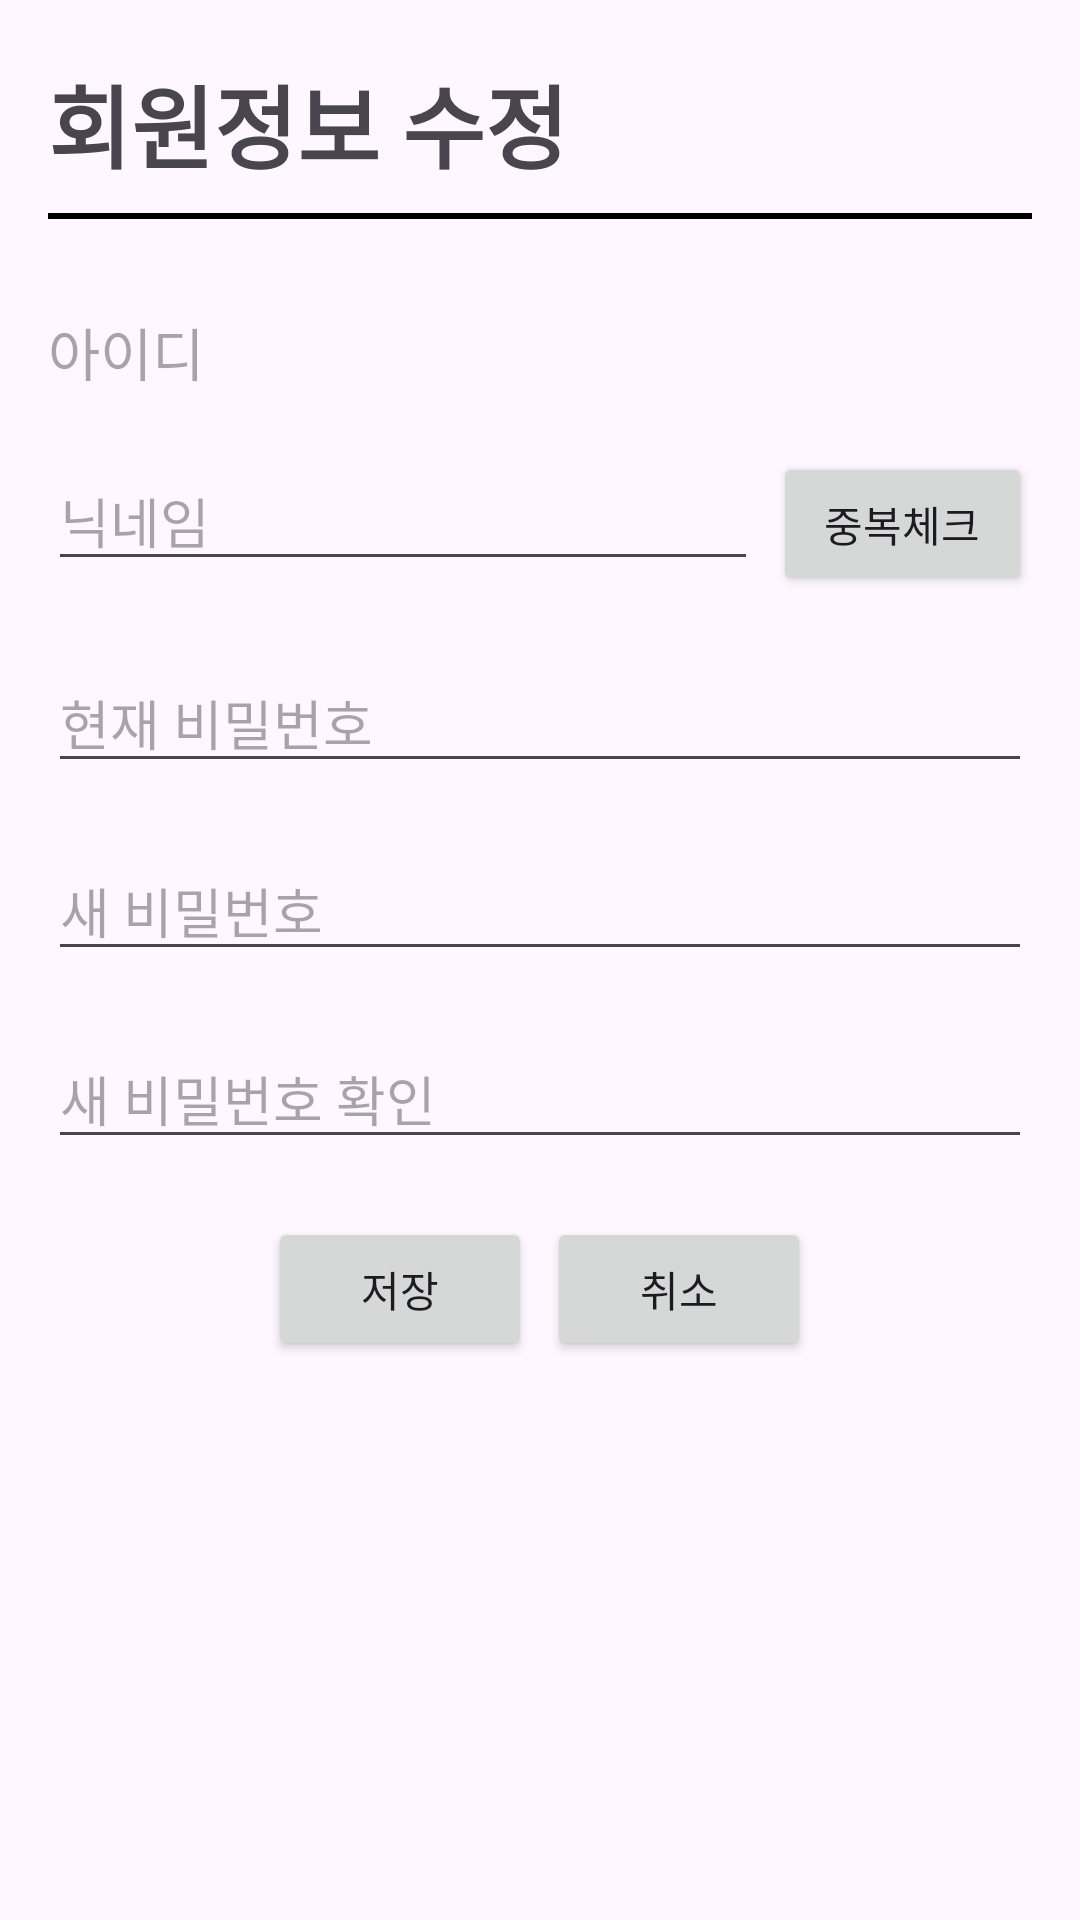

The Android layout XML behind this screen, and the referenced resources:
<!-- AndroidManifest.xml: application theme Theme.Thefesta -->
<!-- res/layout/fragment_mem_info_reset.xml -->
<?xml version="1.0" encoding="utf-8"?>
<FrameLayout xmlns:android="http://schemas.android.com/apk/res/android"
    xmlns:tools="http://schemas.android.com/tools"
    android:layout_width="match_parent"
    android:layout_height="match_parent"
    android:layout_marginTop="320px"
    tools:context=".member.MemInfoReset">

    <LinearLayout
        android:layout_width="match_parent"
        android:layout_height="match_parent"
        android:orientation="vertical"
        android:padding="16dp">

        <TextView
            android:layout_width="match_parent"
            android:layout_height="wrap_content"
            android:text="회원정보 수정"
            android:textSize="30sp"
            android:paddingTop="3dp"
            android:layout_marginBottom="10px"
            android:textStyle="bold"/>

        <View
            android:layout_width="match_parent"
            android:layout_height="2dp"
            android:background="#000"
            android:layout_below="@id/gotoSignUp"
            android:layout_marginTop="5dp"
            android:layout_marginBottom="30dp"/>

        <TextView
            android:id="@+id/memInfoResetId"
            android:layout_width="match_parent"
            android:layout_height="wrap_content"
            android:textSize="19sp"
            android:hint="아이디" />

        <TextView
            android:id="@+id/idError"
            android:layout_width="wrap_content"
            android:layout_height="58px"
            android:textColor="@android:color/holo_red_dark"
            android:textSize="11sp"
            android:paddingTop="3dp" />

        <LinearLayout
            android:layout_width="match_parent"
            android:layout_height="wrap_content"
            android:orientation="horizontal">

            <EditText
                android:id="@+id/memInfoResetNickname"
                android:layout_width="710px"
                android:layout_height="wrap_content"
                android:hint="닉네임" />

            <Button
                android:id="@+id/memInfoResetNicknameCheck"
                android:layout_width="wrap_content"
                android:layout_height="wrap_content"
                android:text="중복체크"
                android:layout_marginLeft="15px"/>

        </LinearLayout>

        <TextView
            android:id="@+id/memInfoResetNicknameError"
            android:layout_width="wrap_content"
            android:layout_height="58px"
            android:textColor="@android:color/holo_red_dark"
            android:textSize="11sp"
            android:paddingTop="3dp" />

        <EditText
            android:id="@+id/memInfoResetOriginalPassword"
            android:layout_width="match_parent"
            android:layout_height="wrap_content"
            android:inputType="textPassword"
            android:hint="현재 비밀번호" />

        <TextView
            android:id="@+id/memInfoResetOriginalPasswordError"
            android:layout_width="match_parent"
            android:layout_height="58px"
            android:textColor="@android:color/holo_red_dark"
            android:textSize="11sp"
            android:paddingTop="3dp" />

        <EditText
            android:id="@+id/memInfoResetPassword"
            android:layout_width="match_parent"
            android:layout_height="wrap_content"
            android:inputType="textPassword"
            android:hint="새 비밀번호" />

        <TextView
            android:id="@+id/memInfoResetPasswordError"
            android:layout_width="match_parent"
            android:layout_height="58px"
            android:textColor="@android:color/holo_red_dark"
            android:textSize="11sp"
            android:paddingTop="3dp" />

        <EditText
            android:id="@+id/memInfoResetRePassword"
            android:layout_width="match_parent"
            android:layout_height="wrap_content"
            android:inputType="textPassword"
            android:hint="새 비밀번호 확인" />

        <TextView
            android:id="@+id/memInfoResetRePasswordError"
            android:layout_width="match_parent"
            android:layout_height="55px"
            android:textColor="@android:color/holo_red_dark"
            android:textSize="11sp"
            android:paddingTop="3dp" />

        <LinearLayout
            android:layout_width="match_parent"
            android:layout_height="150px"
            android:orientation="horizontal"
            android:gravity="center">

            <Button
                android:id="@+id/memInfoResetButton"
                android:layout_width="wrap_content"
                android:layout_height="wrap_content"
                android:text="저장" />

            <Button
                android:id="@+id/memInfoResetCencelButton"
                android:layout_width="wrap_content"
                android:layout_height="wrap_content"
                android:text="취소"
                android:layout_marginLeft="15px"/>

        </LinearLayout>
    </LinearLayout>


</FrameLayout>
<!-- resources referenced by this layout -->
<resources>
  <style name="Theme.Thefesta" parent="Base.Theme.Thefesta" />
  <style name="Base.Theme.Thefesta" parent="Theme.Material3.DayNight.NoActionBar">
          
          
      </style>
</resources>
